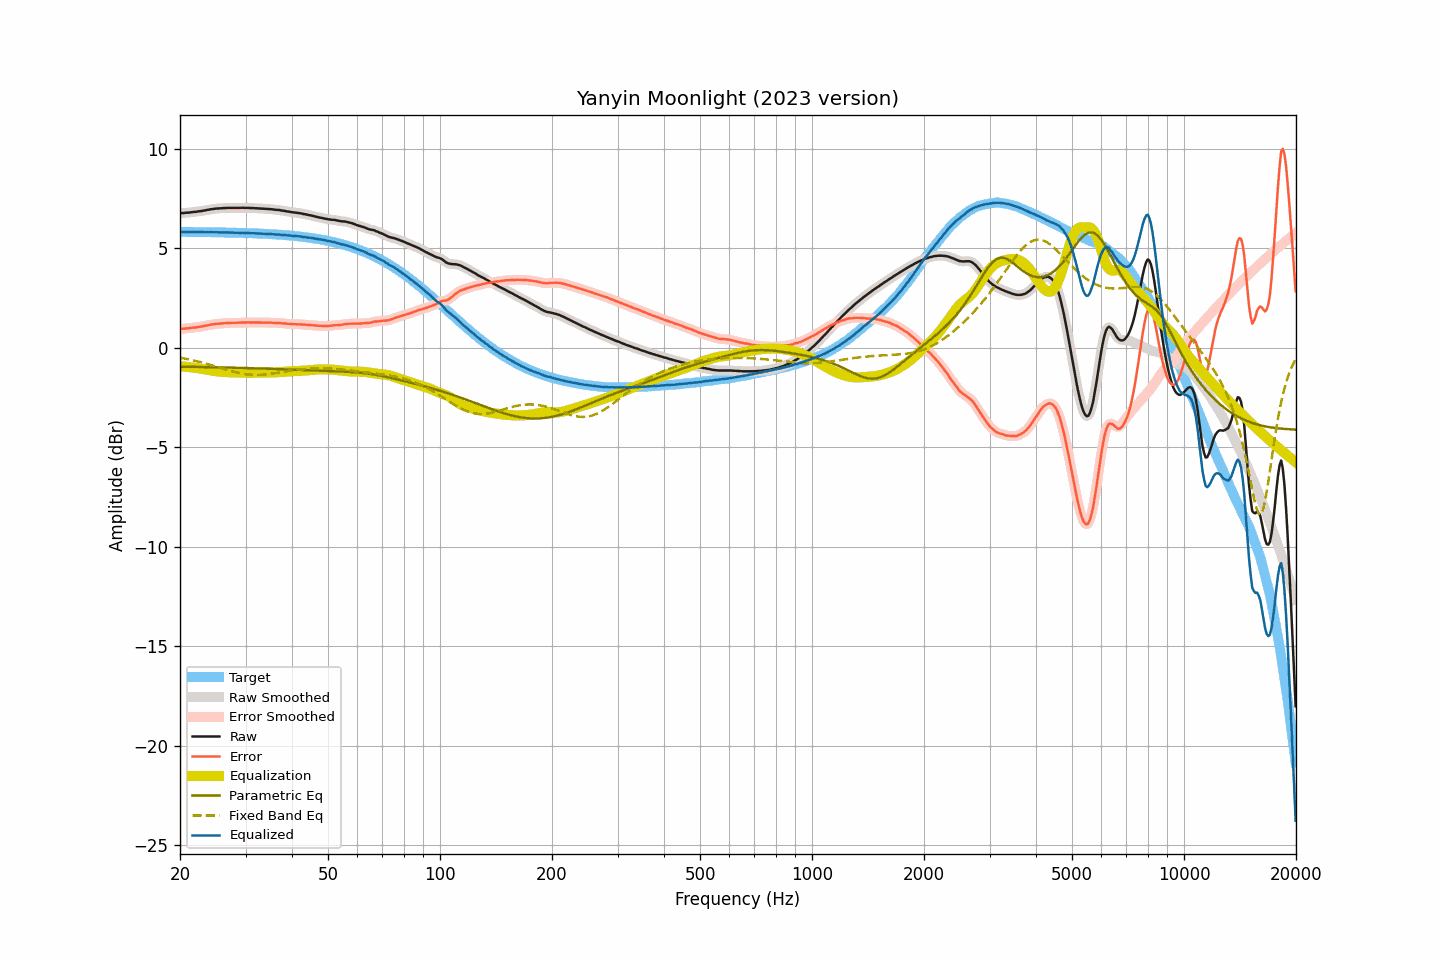

Source data for this figure (header and first rows):
frequency, raw, smoothed, error, error_smoothed, equalization, parametric_eq, fixed_band_eq, equalized_raw, equalized_smoothed, target
20.00, 6.75, 6.75, 0.94, 0.94, -0.94, -0.96, -0.51, 5.81, 5.81, 5.81
20.20, 6.76, 6.76, 0.95, 0.94, -0.94, -0.96, -0.52, 5.82, 5.81, 5.81
20.40, 6.76, 6.76, 0.95, 0.95, -0.95, -0.96, -0.54, 5.81, 5.81, 5.81
20.61, 6.77, 6.77, 0.96, 0.96, -0.96, -0.96, -0.55, 5.81, 5.81, 5.81
20.81, 6.78, 6.77, 0.97, 0.96, -0.96, -0.96, -0.57, 5.81, 5.81, 5.81
21.02, 6.78, 6.78, 0.97, 0.97, -0.97, -0.96, -0.58, 5.81, 5.81, 5.81
21.23, 6.79, 6.79, 0.98, 0.98, -0.98, -0.96, -0.60, 5.81, 5.81, 5.81
21.44, 6.80, 6.80, 0.99, 0.99, -0.99, -0.97, -0.62, 5.81, 5.81, 5.81
21.66, 6.81, 6.81, 1.00, 1.00, -1.00, -0.97, -0.64, 5.81, 5.81, 5.81
21.87, 6.82, 6.82, 1.01, 1.01, -1.01, -0.97, -0.66, 5.81, 5.81, 5.81
22.09, 6.82, 6.83, 1.01, 1.02, -1.02, -0.97, -0.68, 5.80, 5.81, 5.81
22.31, 6.84, 6.84, 1.03, 1.03, -1.03, -0.97, -0.69, 5.81, 5.80, 5.81
22.54, 6.85, 6.85, 1.04, 1.04, -1.04, -0.97, -0.71, 5.81, 5.80, 5.80
22.76, 6.86, 6.86, 1.06, 1.06, -1.06, -0.97, -0.74, 5.80, 5.80, 5.80
22.99, 6.87, 6.87, 1.07, 1.07, -1.07, -0.97, -0.76, 5.80, 5.80, 5.80
23.22, 6.89, 6.89, 1.09, 1.08, -1.09, -0.98, -0.78, 5.80, 5.80, 5.80
23.45, 6.90, 6.90, 1.10, 1.10, -1.10, -0.98, -0.80, 5.80, 5.80, 5.80
23.69, 6.92, 6.92, 1.12, 1.12, -1.12, -0.98, -0.82, 5.80, 5.80, 5.80
23.92, 6.93, 6.93, 1.13, 1.13, -1.13, -0.98, -0.85, 5.80, 5.80, 5.80
24.16, 6.95, 6.95, 1.15, 1.15, -1.15, -0.98, -0.87, 5.80, 5.80, 5.80
24.40, 6.96, 6.96, 1.16, 1.16, -1.16, -0.98, -0.89, 5.80, 5.80, 5.80
24.65, 6.97, 6.97, 1.17, 1.18, -1.17, -0.99, -0.92, 5.80, 5.80, 5.79
24.89, 6.98, 6.98, 1.19, 1.19, -1.18, -0.99, -0.94, 5.79, 5.79, 5.79
25.14, 6.99, 6.99, 1.20, 1.20, -1.19, -0.99, -0.97, 5.80, 5.79, 5.79
25.39, 6.99, 6.99, 1.20, 1.20, -1.20, -0.99, -0.99, 5.79, 5.79, 5.79
25.65, 7.00, 7.00, 1.21, 1.21, -1.21, -0.99, -1.01, 5.79, 5.79, 5.79
25.91, 7.00, 7.00, 1.21, 1.21, -1.22, -0.99, -1.04, 5.78, 5.78, 5.79
26.16, 7.01, 7.01, 1.22, 1.22, -1.22, -1.00, -1.06, 5.79, 5.78, 5.79
26.43, 7.01, 7.01, 1.22, 1.23, -1.23, -1.00, -1.09, 5.78, 5.78, 5.78
26.69, 7.02, 7.02, 1.24, 1.23, -1.23, -1.00, -1.11, 5.79, 5.78, 5.78
26.96, 7.02, 7.02, 1.24, 1.24, -1.24, -1.00, -1.14, 5.78, 5.78, 5.78
27.23, 7.02, 7.02, 1.24, 1.24, -1.24, -1.00, -1.16, 5.78, 5.78, 5.78
27.50, 7.02, 7.02, 1.24, 1.24, -1.24, -1.01, -1.18, 5.78, 5.78, 5.78
27.77, 7.02, 7.02, 1.24, 1.24, -1.24, -1.01, -1.20, 5.77, 5.77, 5.78
28.05, 7.02, 7.02, 1.25, 1.25, -1.25, -1.01, -1.22, 5.77, 5.77, 5.77
28.33, 7.02, 7.02, 1.25, 1.25, -1.25, -1.01, -1.24, 5.77, 5.77, 5.77
28.62, 7.02, 7.02, 1.25, 1.25, -1.25, -1.01, -1.26, 5.77, 5.77, 5.77
28.90, 7.02, 7.02, 1.25, 1.25, -1.25, -1.02, -1.28, 5.76, 5.77, 5.77
29.19, 7.02, 7.02, 1.25, 1.26, -1.26, -1.02, -1.30, 5.76, 5.77, 5.76
29.48, 7.03, 7.02, 1.27, 1.26, -1.26, -1.02, -1.31, 5.77, 5.76, 5.76
29.78, 7.02, 7.02, 1.26, 1.26, -1.26, -1.02, -1.33, 5.76, 5.76, 5.76
30.08, 7.02, 7.02, 1.26, 1.26, -1.26, -1.03, -1.34, 5.76, 5.76, 5.76
30.38, 7.02, 7.02, 1.27, 1.26, -1.26, -1.03, -1.35, 5.75, 5.75, 5.75
30.68, 7.02, 7.02, 1.27, 1.26, -1.27, -1.03, -1.36, 5.75, 5.75, 5.75
30.99, 7.01, 7.01, 1.26, 1.27, -1.26, -1.03, -1.36, 5.74, 5.75, 5.75
31.30, 7.01, 7.01, 1.26, 1.26, -1.26, -1.04, -1.37, 5.74, 5.74, 5.75
31.61, 7.01, 7.01, 1.27, 1.26, -1.26, -1.04, -1.37, 5.75, 5.74, 5.74
31.93, 7.00, 7.00, 1.26, 1.26, -1.26, -1.04, -1.37, 5.74, 5.74, 5.74
32.24, 7.00, 7.00, 1.26, 1.26, -1.26, -1.04, -1.37, 5.74, 5.74, 5.74
32.57, 6.99, 6.99, 1.26, 1.26, -1.26, -1.05, -1.37, 5.73, 5.73, 5.73
32.89, 6.99, 6.99, 1.26, 1.26, -1.26, -1.05, -1.37, 5.73, 5.73, 5.73
33.22, 6.98, 6.98, 1.25, 1.26, -1.26, -1.05, -1.36, 5.72, 5.72, 5.72
33.55, 6.98, 6.98, 1.26, 1.26, -1.26, -1.05, -1.36, 5.72, 5.72, 5.72
33.89, 6.97, 6.97, 1.25, 1.25, -1.26, -1.06, -1.35, 5.71, 5.72, 5.72
34.23, 6.97, 6.97, 1.26, 1.25, -1.25, -1.06, -1.34, 5.71, 5.71, 5.71
34.57, 6.96, 6.96, 1.25, 1.25, -1.25, -1.06, -1.33, 5.71, 5.71, 5.71
34.92, 6.96, 6.96, 1.26, 1.25, -1.25, -1.06, -1.32, 5.71, 5.71, 5.70
35.27, 6.95, 6.95, 1.25, 1.25, -1.25, -1.07, -1.31, 5.70, 5.70, 5.70
35.62, 6.94, 6.94, 1.25, 1.25, -1.25, -1.07, -1.30, 5.69, 5.69, 5.69
35.97, 6.93, 6.93, 1.24, 1.24, -1.24, -1.07, -1.29, 5.69, 5.69, 5.69
... 635 more rows
